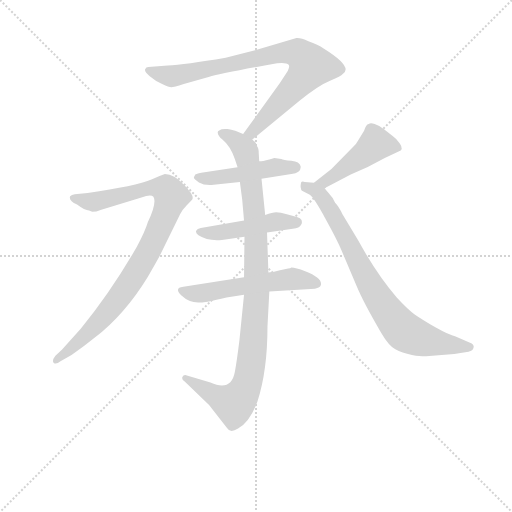
t = 0.00 s
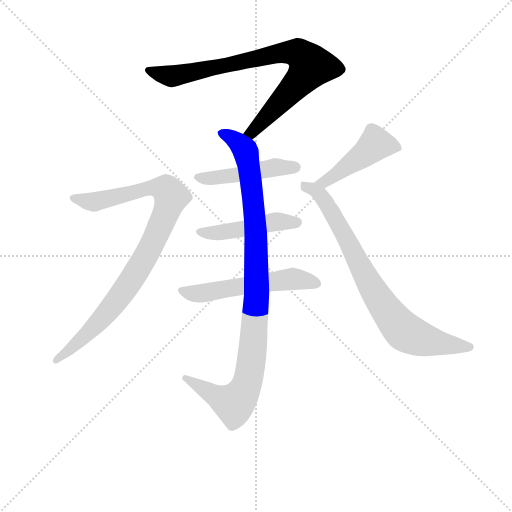
t = 1.33 s
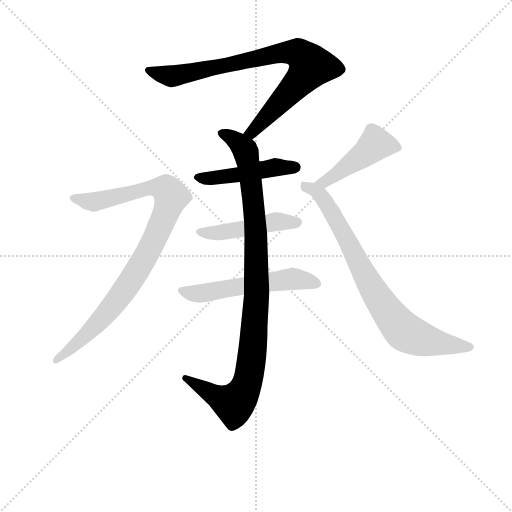
t = 2.66 s
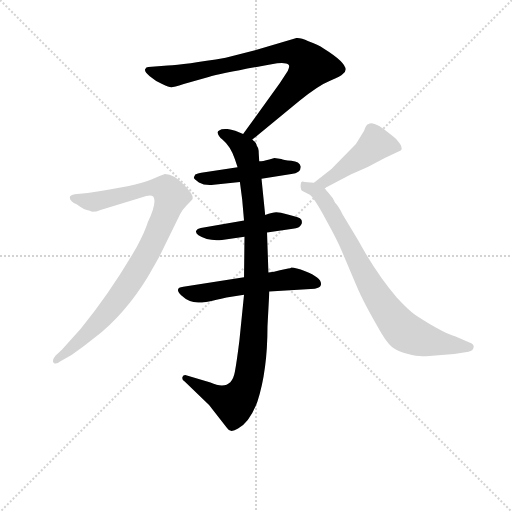
t = 3.99 s
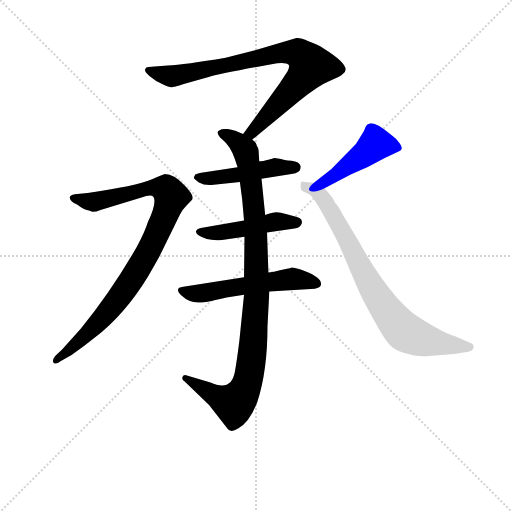
t = 5.31 s
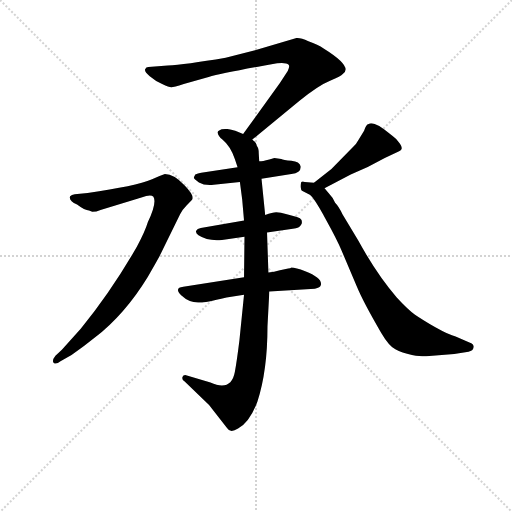
t = 6.64 s

The animated SVG that drew these frames (rendered in a browser with its animation timeline set to each time). Animation: 8 CSS @keyframes rules; one cycle of 6.64 s.

<svg version="1.1" viewBox="0 0 1024 1024" xmlns="http://www.w3.org/2000/svg">
  <g stroke="lightgray" stroke-dasharray="1,1" stroke-width="1" transform="scale(4, 4)">
    <line x1="0" y1="0" x2="256" y2="256"></line>
    <line x1="256" y1="0" x2="0" y2="256"></line>
    <line x1="128" y1="0" x2="128" y2="256"></line>
    <line x1="0" y1="128" x2="256" y2="128"></line>
  </g>
<g transform="scale(0.92, -0.92) translate(60, -900)">
   <style type="text/css">
    @keyframes keyframes0 {
      from {
       stroke: blue;
       stroke-dashoffset: 831;
       stroke-width: 128;
       }
       73% {
       animation-timing-function: step-end;
       stroke: blue;
       stroke-dashoffset: 0;
       stroke-width: 128;
       }
       to {
       stroke: black;
       stroke-width: 1024;
       }
       }
       #make-me-a-hanzi-animation-0 {
         animation: keyframes0 0.926270s both;
         animation-delay: 0.000000s;
         animation-timing-function: linear;
       }
    @keyframes keyframes1 {
      from {
       stroke: blue;
       stroke-dashoffset: 1001;
       stroke-width: 128;
       }
       77% {
       animation-timing-function: step-end;
       stroke: blue;
       stroke-dashoffset: 0;
       stroke-width: 128;
       }
       to {
       stroke: black;
       stroke-width: 1024;
       }
       }
       #make-me-a-hanzi-animation-1 {
         animation: keyframes1 1.064616s both;
         animation-delay: 0.926270s;
         animation-timing-function: linear;
       }
    @keyframes keyframes2 {
      from {
       stroke: blue;
       stroke-dashoffset: 469;
       stroke-width: 128;
       }
       60% {
       animation-timing-function: step-end;
       stroke: blue;
       stroke-dashoffset: 0;
       stroke-width: 128;
       }
       to {
       stroke: black;
       stroke-width: 1024;
       }
       }
       #make-me-a-hanzi-animation-2 {
         animation: keyframes2 0.631673s both;
         animation-delay: 1.990885s;
         animation-timing-function: linear;
       }
    @keyframes keyframes3 {
      from {
       stroke: blue;
       stroke-dashoffset: 470;
       stroke-width: 128;
       }
       60% {
       animation-timing-function: step-end;
       stroke: blue;
       stroke-dashoffset: 0;
       stroke-width: 128;
       }
       to {
       stroke: black;
       stroke-width: 1024;
       }
       }
       #make-me-a-hanzi-animation-3 {
         animation: keyframes3 0.632487s both;
         animation-delay: 2.622559s;
         animation-timing-function: linear;
       }
    @keyframes keyframes4 {
      from {
       stroke: blue;
       stroke-dashoffset: 550;
       stroke-width: 128;
       }
       64% {
       animation-timing-function: step-end;
       stroke: blue;
       stroke-dashoffset: 0;
       stroke-width: 128;
       }
       to {
       stroke: black;
       stroke-width: 1024;
       }
       }
       #make-me-a-hanzi-animation-4 {
         animation: keyframes4 0.697591s both;
         animation-delay: 3.255046s;
         animation-timing-function: linear;
       }
    @keyframes keyframes5 {
      from {
       stroke: blue;
       stroke-dashoffset: 922;
       stroke-width: 128;
       }
       75% {
       animation-timing-function: step-end;
       stroke: blue;
       stroke-dashoffset: 0;
       stroke-width: 128;
       }
       to {
       stroke: black;
       stroke-width: 1024;
       }
       }
       #make-me-a-hanzi-animation-5 {
         animation: keyframes5 1.000326s both;
         animation-delay: 3.952637s;
         animation-timing-function: linear;
       }
    @keyframes keyframes6 {
      from {
       stroke: blue;
       stroke-dashoffset: 459;
       stroke-width: 128;
       }
       60% {
       animation-timing-function: step-end;
       stroke: blue;
       stroke-dashoffset: 0;
       stroke-width: 128;
       }
       to {
       stroke: black;
       stroke-width: 1024;
       }
       }
       #make-me-a-hanzi-animation-6 {
         animation: keyframes6 0.623535s both;
         animation-delay: 4.952962s;
         animation-timing-function: linear;
       }
    @keyframes keyframes7 {
      from {
       stroke: blue;
       stroke-dashoffset: 794;
       stroke-width: 128;
       }
       72% {
       animation-timing-function: step-end;
       stroke: blue;
       stroke-dashoffset: 0;
       stroke-width: 128;
       }
       to {
       stroke: black;
       stroke-width: 1024;
       }
       }
       #make-me-a-hanzi-animation-7 {
         animation: keyframes7 0.896159s both;
         animation-delay: 5.576497s;
         animation-timing-function: linear;
       }
</style>
<path d="M 488.5 596.5 L 590.5 680.5 Q 632.5 714.5 657.5 724.5 Q 682.5 734.5 684.5 738.5 Q 709.5 753.5 643.5 794.5 Q 631.5 803.5 610.5 810.5 Q 593.5 818.5 584.5 817.5 L 494.5 790.5 L 430.5 774.5 Q 341.5 759.5 304.5 757.5 L 262.5 754.5 Q 257.5 754.5 255.5 749.5 Q 253.5 744.5 265.5 734.5 Q 278.5 723.5 292.5 717.5 Q 307.5 710.5 312.5 710.5 Q 317.5 710.5 339.5 717.5 L 393.5 732.5 Q 424.5 741.5 542.5 762.5 Q 562.5 764.5 567.5 759.5 Q 570.5 756.5 565.5 745.5 L 548.5 719.5 L 468.5 608.5 C 450.5 584.5 465.5 577.5 488.5 596.5 Z" fill="lightgray"></path> 
<path d="M 466.5 466.5 L 470.5 420.5 L 471.5 385.5 L 470.5 297.5 L 470.5 259.5 L 460.5 160.5 Q 454.5 112.5 450.5 91.5 Q 442.5 48.5 397.5 68.5 L 344.5 84.5 Q 338.5 85.5 336.5 80.5 Q 334.5 74.5 341.5 70.5 L 394.5 19.5 L 433.5 -30.5 Q 440.5 -42.5 457.5 -31.5 Q 482.5 -18.5 499.5 26.5 Q 521.5 93.5 521.5 190.5 L 525.5 266.5 L 523.5 307.5 L 520.5 394.5 L 516.5 432.5 L 508.5 511.5 L 503.5 549.5 L 502.5 566.5 Q 502.5 578.5 498.5 582.5 Q 497.5 590.5 490.5 594.5 L 488.5 596.5 L 468.5 608.5 L 451.5 615.5 Q 447.5 617.5 434.5 619.5 Q 421.5 620.5 416.5 616.5 Q 412.5 615.5 413.5 610.5 Q 414.5 604.5 423.5 596.5 Q 440.5 582.5 450.5 554.5 L 456.5 536.5 L 461.5 504.5 L 466.5 466.5 Z" fill="lightgray"></path> 
<path d="M 508.5 511.5 L 573.5 521.5 Q 595.5 524.5 593.5 538.5 Q 591.5 548.5 573.5 550.5 Q 555.5 552.5 551.5 554.5 L 536.5 556.5 L 525.5 553.5 Q 510.5 549.5 503.5 549.5 L 456.5 536.5 L 377.5 524.5 Q 366.5 522.5 364.5 520.5 L 361.5 514.5 Q 360.5 510.5 372.5 503.5 Q 384.5 496.5 404.5 498.5 L 461.5 504.5 L 508.5 511.5 Z" fill="lightgray"></path> 
<path d="M 470.5 420.5 L 376.5 404.5 Q 368.5 403.5 366.5 398.5 Q 364.5 393.5 371.5 388.5 Q 391.5 375.5 422.5 378.5 L 471.5 385.5 L 520.5 394.5 L 576.5 402.5 Q 591.5 404.5 594.5 411.5 Q 597.5 413.5 595.5 421.5 Q 593.5 426.5 585.5 428.5 L 563.5 434.5 Q 549.5 438.5 540.5 438.5 Q 532.5 438.5 516.5 432.5 L 470.5 420.5 Z" fill="lightgray"></path> 
<path d="M 470.5 297.5 L 338.5 276.5 Q 317.5 274.5 334.5 257.5 Q 352.5 240.5 375.5 242.5 Q 376.5 240.5 432.5 253.5 L 470.5 259.5 L 525.5 266.5 L 624.5 272.5 Q 636.5 274.5 637.5 280.5 Q 641.5 295.5 603.5 310.5 Q 582.5 318.5 573.5 318.5 Q 571.5 316.5 566.5 316.5 L 548.5 312.5 Q 535.5 308.5 523.5 307.5 L 470.5 297.5 Z" fill="lightgray"></path> 
<path d="M 133.5 442.5 L 140.5 439.5 Q 149.5 439.5 158.5 443.5 L 247.5 470.5 Q 267.5 478.5 273.5 472.5 Q 281.5 459.5 261.5 417.5 Q 255.5 397.5 237.5 363.5 Q 180.5 264.5 115.5 185.5 L 74.5 139.5 L 60.5 126.5 Q 52.5 116.5 56.5 111.5 Q 61.5 106.5 71.5 114.5 L 95.5 128.5 Q 122.5 146.5 145.5 165.5 Q 211.5 216.5 261.5 298.5 Q 286.5 341.5 290.5 350.5 L 331.5 434.5 Q 336.5 444.5 345.5 453.5 L 356.5 464.5 Q 365.5 471.5 341.5 496.5 Q 318.5 521.5 298.5 521.5 Q 284.5 516.5 270.5 510.5 Q 234.5 495.5 130.5 480.5 L 102.5 477.5 Q 95.5 476.5 92.5 473.5 Q 88.5 464.5 107.5 455.5 Q 124.5 442.5 133.5 442.5 Z" fill="lightgray"></path> 
<path d="M 645.5 490.5 L 702.5 520.5 Q 741.5 536.5 776.5 556.5 L 806.5 570.5 Q 818.5 574.5 809.5 587.5 Q 801.5 599.5 793.5 604.5 L 775.5 618.5 Q 764.5 627.5 754.5 630.5 Q 745.5 633.5 741.5 630.5 Q 735.5 629.5 731.5 615.5 L 718.5 594.5 Q 713.5 585.5 709.5 582.5 L 660.5 532.5 L 622.5 502.5 C 598.5 483.5 618.5 476.5 645.5 490.5 Z" fill="lightgray"></path> 
<path d="M 866.5 125.5 L 927.5 130.5 L 958.5 135.5 Q 968.5 137.5 969.5 144.5 Q 971.5 151.5 960.5 155.5 L 930.5 168.5 Q 916.5 171.5 886.5 188.5 Q 857.5 205.5 841.5 216.5 Q 826.5 227.5 802.5 253.5 Q 760.5 301.5 718.5 377.5 L 684.5 434.5 Q 676.5 451.5 668.5 459.5 Q 663.5 470.5 656.5 477.5 L 645.5 490.5 C 636.5 501.5 636.5 501.5 622.5 502.5 L 602.5 504.5 Q 596.5 506.5 594.5 503.5 Q 593.5 499.5 593.5 493.5 Q 594.5 486.5 596.5 485.5 L 613.5 476.5 Q 622.5 470.5 647.5 424.5 Q 673.5 377.5 682.5 355.5 L 715.5 277.5 Q 729.5 243.5 768.5 176.5 Q 785.5 147.5 799.5 140.5 Q 813.5 132.5 835.5 128.5 Q 858.5 124.5 866.5 125.5 Z" fill="lightgray"></path> 
      <clipPath id="make-me-a-hanzi-clip-0">
      <path d="M 488.5 596.5 L 590.5 680.5 Q 632.5 714.5 657.5 724.5 Q 682.5 734.5 684.5 738.5 Q 709.5 753.5 643.5 794.5 Q 631.5 803.5 610.5 810.5 Q 593.5 818.5 584.5 817.5 L 494.5 790.5 L 430.5 774.5 Q 341.5 759.5 304.5 757.5 L 262.5 754.5 Q 257.5 754.5 255.5 749.5 Q 253.5 744.5 265.5 734.5 Q 278.5 723.5 292.5 717.5 Q 307.5 710.5 312.5 710.5 Q 317.5 710.5 339.5 717.5 L 393.5 732.5 Q 424.5 741.5 542.5 762.5 Q 562.5 764.5 567.5 759.5 Q 570.5 756.5 565.5 745.5 L 548.5 719.5 L 468.5 608.5 C 450.5 584.5 465.5 577.5 488.5 596.5 Z" fill="lightgray"></path>
      </clipPath>
      <path clip-path="url(#make-me-a-hanzi-clip-0)" d="M 262.5 747.5 L 307.5 734.5 L 324.5 735.5 L 537.5 783.5 L 591.5 783.5 L 615.5 756.5 L 601.5 734.5 L 487.5 612.5 L 477.5 611.5 " fill="none" id="make-me-a-hanzi-animation-0" stroke-dasharray="703 1406" stroke-linecap="round"></path>

      <clipPath id="make-me-a-hanzi-clip-1">
      <path d="M 466.5 466.5 L 470.5 420.5 L 471.5 385.5 L 470.5 297.5 L 470.5 259.5 L 460.5 160.5 Q 454.5 112.5 450.5 91.5 Q 442.5 48.5 397.5 68.5 L 344.5 84.5 Q 338.5 85.5 336.5 80.5 Q 334.5 74.5 341.5 70.5 L 394.5 19.5 L 433.5 -30.5 Q 440.5 -42.5 457.5 -31.5 Q 482.5 -18.5 499.5 26.5 Q 521.5 93.5 521.5 190.5 L 525.5 266.5 L 523.5 307.5 L 520.5 394.5 L 516.5 432.5 L 508.5 511.5 L 503.5 549.5 L 502.5 566.5 Q 502.5 578.5 498.5 582.5 Q 497.5 590.5 490.5 594.5 L 488.5 596.5 L 468.5 608.5 L 451.5 615.5 Q 447.5 617.5 434.5 619.5 Q 421.5 620.5 416.5 616.5 Q 412.5 615.5 413.5 610.5 Q 414.5 604.5 423.5 596.5 Q 440.5 582.5 450.5 554.5 L 456.5 536.5 L 461.5 504.5 L 466.5 466.5 Z" fill="lightgray"></path>
      </clipPath>
      <path clip-path="url(#make-me-a-hanzi-clip-1)" d="M 421.5 610.5 L 470.5 577.5 L 486.5 501.5 L 495.5 411.5 L 498.5 260.5 L 485.5 105.5 L 472.5 54.5 L 448.5 22.5 L 343.5 77.5 " fill="none" id="make-me-a-hanzi-animation-1" stroke-dasharray="873 1746" stroke-linecap="round"></path>

      <clipPath id="make-me-a-hanzi-clip-2">
      <path d="M 508.5 511.5 L 573.5 521.5 Q 595.5 524.5 593.5 538.5 Q 591.5 548.5 573.5 550.5 Q 555.5 552.5 551.5 554.5 L 536.5 556.5 L 525.5 553.5 Q 510.5 549.5 503.5 549.5 L 456.5 536.5 L 377.5 524.5 Q 366.5 522.5 364.5 520.5 L 361.5 514.5 Q 360.5 510.5 372.5 503.5 Q 384.5 496.5 404.5 498.5 L 461.5 504.5 L 508.5 511.5 Z" fill="lightgray"></path>
      </clipPath>
      <path clip-path="url(#make-me-a-hanzi-clip-2)" d="M 371.5 513.5 L 410.5 513.5 L 541.5 536.5 L 582.5 536.5 " fill="none" id="make-me-a-hanzi-animation-2" stroke-dasharray="341 682" stroke-linecap="round"></path>

      <clipPath id="make-me-a-hanzi-clip-3">
      <path d="M 470.5 420.5 L 376.5 404.5 Q 368.5 403.5 366.5 398.5 Q 364.5 393.5 371.5 388.5 Q 391.5 375.5 422.5 378.5 L 471.5 385.5 L 520.5 394.5 L 576.5 402.5 Q 591.5 404.5 594.5 411.5 Q 597.5 413.5 595.5 421.5 Q 593.5 426.5 585.5 428.5 L 563.5 434.5 Q 549.5 438.5 540.5 438.5 Q 532.5 438.5 516.5 432.5 L 470.5 420.5 Z" fill="lightgray"></path>
      </clipPath>
      <path clip-path="url(#make-me-a-hanzi-clip-3)" d="M 374.5 396.5 L 414.5 393.5 L 543.5 418.5 L 585.5 417.5 " fill="none" id="make-me-a-hanzi-animation-3" stroke-dasharray="342 684" stroke-linecap="round"></path>

      <clipPath id="make-me-a-hanzi-clip-4">
      <path d="M 470.5 297.5 L 338.5 276.5 Q 317.5 274.5 334.5 257.5 Q 352.5 240.5 375.5 242.5 Q 376.5 240.5 432.5 253.5 L 470.5 259.5 L 525.5 266.5 L 624.5 272.5 Q 636.5 274.5 637.5 280.5 Q 641.5 295.5 603.5 310.5 Q 582.5 318.5 573.5 318.5 Q 571.5 316.5 566.5 316.5 L 548.5 312.5 Q 535.5 308.5 523.5 307.5 L 470.5 297.5 Z" fill="lightgray"></path>
      </clipPath>
      <path clip-path="url(#make-me-a-hanzi-clip-4)" d="M 336.5 267.5 L 381.5 262.5 L 567.5 292.5 L 606.5 291.5 L 626.5 283.5 " fill="none" id="make-me-a-hanzi-animation-4" stroke-dasharray="422 844" stroke-linecap="round"></path>

      <clipPath id="make-me-a-hanzi-clip-5">
      <path d="M 133.5 442.5 L 140.5 439.5 Q 149.5 439.5 158.5 443.5 L 247.5 470.5 Q 267.5 478.5 273.5 472.5 Q 281.5 459.5 261.5 417.5 Q 255.5 397.5 237.5 363.5 Q 180.5 264.5 115.5 185.5 L 74.5 139.5 L 60.5 126.5 Q 52.5 116.5 56.5 111.5 Q 61.5 106.5 71.5 114.5 L 95.5 128.5 Q 122.5 146.5 145.5 165.5 Q 211.5 216.5 261.5 298.5 Q 286.5 341.5 290.5 350.5 L 331.5 434.5 Q 336.5 444.5 345.5 453.5 L 356.5 464.5 Q 365.5 471.5 341.5 496.5 Q 318.5 521.5 298.5 521.5 Q 284.5 516.5 270.5 510.5 Q 234.5 495.5 130.5 480.5 L 102.5 477.5 Q 95.5 476.5 92.5 473.5 Q 88.5 464.5 107.5 455.5 Q 124.5 442.5 133.5 442.5 Z" fill="lightgray"></path>
      </clipPath>
      <path clip-path="url(#make-me-a-hanzi-clip-5)" d="M 99.5 470.5 L 147.5 462.5 L 286.5 492.5 L 301.5 488.5 L 312.5 472.5 L 261.5 350.5 L 210.5 268.5 L 129.5 173.5 L 63.5 117.5 " fill="none" id="make-me-a-hanzi-animation-5" stroke-dasharray="794 1588" stroke-linecap="round"></path>

      <clipPath id="make-me-a-hanzi-clip-6">
      <path d="M 645.5 490.5 L 702.5 520.5 Q 741.5 536.5 776.5 556.5 L 806.5 570.5 Q 818.5 574.5 809.5 587.5 Q 801.5 599.5 793.5 604.5 L 775.5 618.5 Q 764.5 627.5 754.5 630.5 Q 745.5 633.5 741.5 630.5 Q 735.5 629.5 731.5 615.5 L 718.5 594.5 Q 713.5 585.5 709.5 582.5 L 660.5 532.5 L 622.5 502.5 C 598.5 483.5 618.5 476.5 645.5 490.5 Z" fill="lightgray"></path>
      </clipPath>
      <path clip-path="url(#make-me-a-hanzi-clip-6)" d="M 804.5 579.5 L 756.5 587.5 L 654.5 510.5 L 629.5 502.5 " fill="none" id="make-me-a-hanzi-animation-6" stroke-dasharray="331 662" stroke-linecap="round"></path>

      <clipPath id="make-me-a-hanzi-clip-7">
      <path d="M 866.5 125.5 L 927.5 130.5 L 958.5 135.5 Q 968.5 137.5 969.5 144.5 Q 971.5 151.5 960.5 155.5 L 930.5 168.5 Q 916.5 171.5 886.5 188.5 Q 857.5 205.5 841.5 216.5 Q 826.5 227.5 802.5 253.5 Q 760.5 301.5 718.5 377.5 L 684.5 434.5 Q 676.5 451.5 668.5 459.5 Q 663.5 470.5 656.5 477.5 L 645.5 490.5 C 636.5 501.5 636.5 501.5 622.5 502.5 L 602.5 504.5 Q 596.5 506.5 594.5 503.5 Q 593.5 499.5 593.5 493.5 Q 594.5 486.5 596.5 485.5 L 613.5 476.5 Q 622.5 470.5 647.5 424.5 Q 673.5 377.5 682.5 355.5 L 715.5 277.5 Q 729.5 243.5 768.5 176.5 Q 785.5 147.5 799.5 140.5 Q 813.5 132.5 835.5 128.5 Q 858.5 124.5 866.5 125.5 Z" fill="lightgray"></path>
      </clipPath>
      <path clip-path="url(#make-me-a-hanzi-clip-7)" d="M 599.5 497.5 L 632.5 480.5 L 650.5 456.5 L 753.5 266.5 L 816.5 181.5 L 871.5 158.5 L 959.5 145.5 " fill="none" id="make-me-a-hanzi-animation-7" stroke-dasharray="666 1332" stroke-linecap="round"></path>

</g>
</svg>
